Dataset: pokemon (GitHub, Duc0509Ngo/Pokemon-classfication). Classes: abra, alakazam, arbok, arcanine, beedrill, bellsprout, blastoise, bulbasaur, butterfree, caterpie, charizard, charmander, charmeleon, clefable, clefairy, cloyster, dewgong, diglett, dodrio, doduo, dugtrio, ekans, farfetchd, fearow, gastly, geodude, gloom, golbat, goldduck, golem, graveler, grimer, growlithe, haunter, ivysaur, jigglypuff, kadabra, kakuna, machamp, machoke, machop, magnemite, magneton, mankey, meowth, metapod, muk, nidoking purple, nidoqueen blue, nidoran blue, nidoran purple, nidorina blue, nidorino purple, ninetales, oddish, paras, parasect, persian, pidgeot, pidgeotto, pidgey, pikachu, poliwag, poliwhirl, poliwrath, ponyta, primeape, psyduck, raichu, rapidash, raticate, rattata, sandshrew, seel, shellder, slowbro, slowpoke, spearow, squirtle, tentacool, tentacruel, venomoth, venonat, venusaur, victreebel, vileplume, vulpix, wartortle, weedle, weepinbell, wigglytuff, zubat.

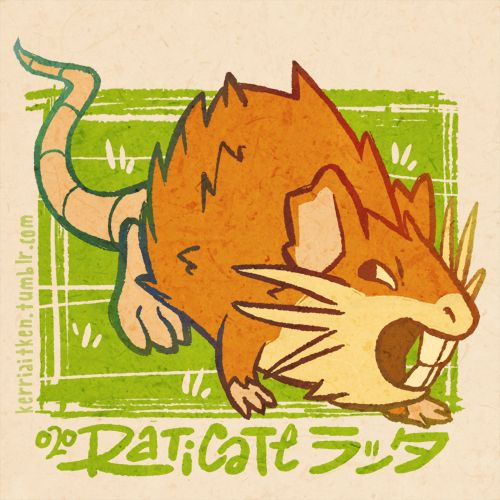
Label: raticate

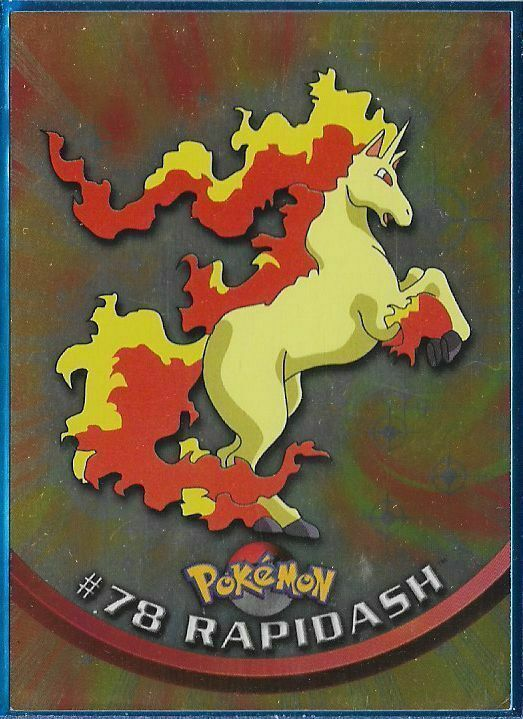
Label: rapidash

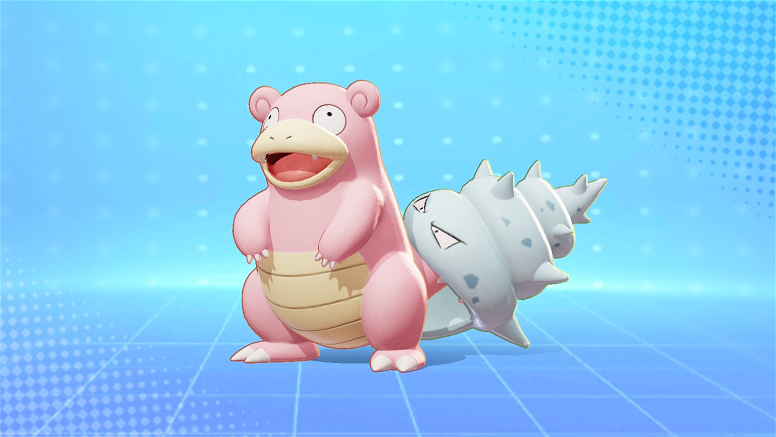
Label: slowbro

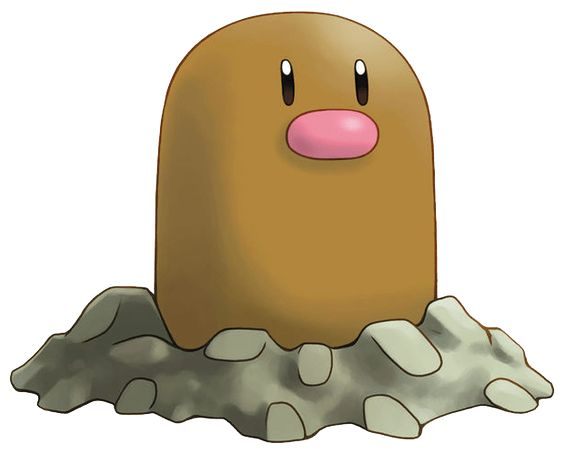
Label: diglett

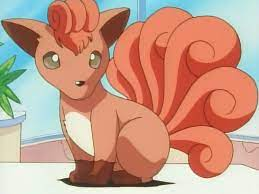
Label: vulpix

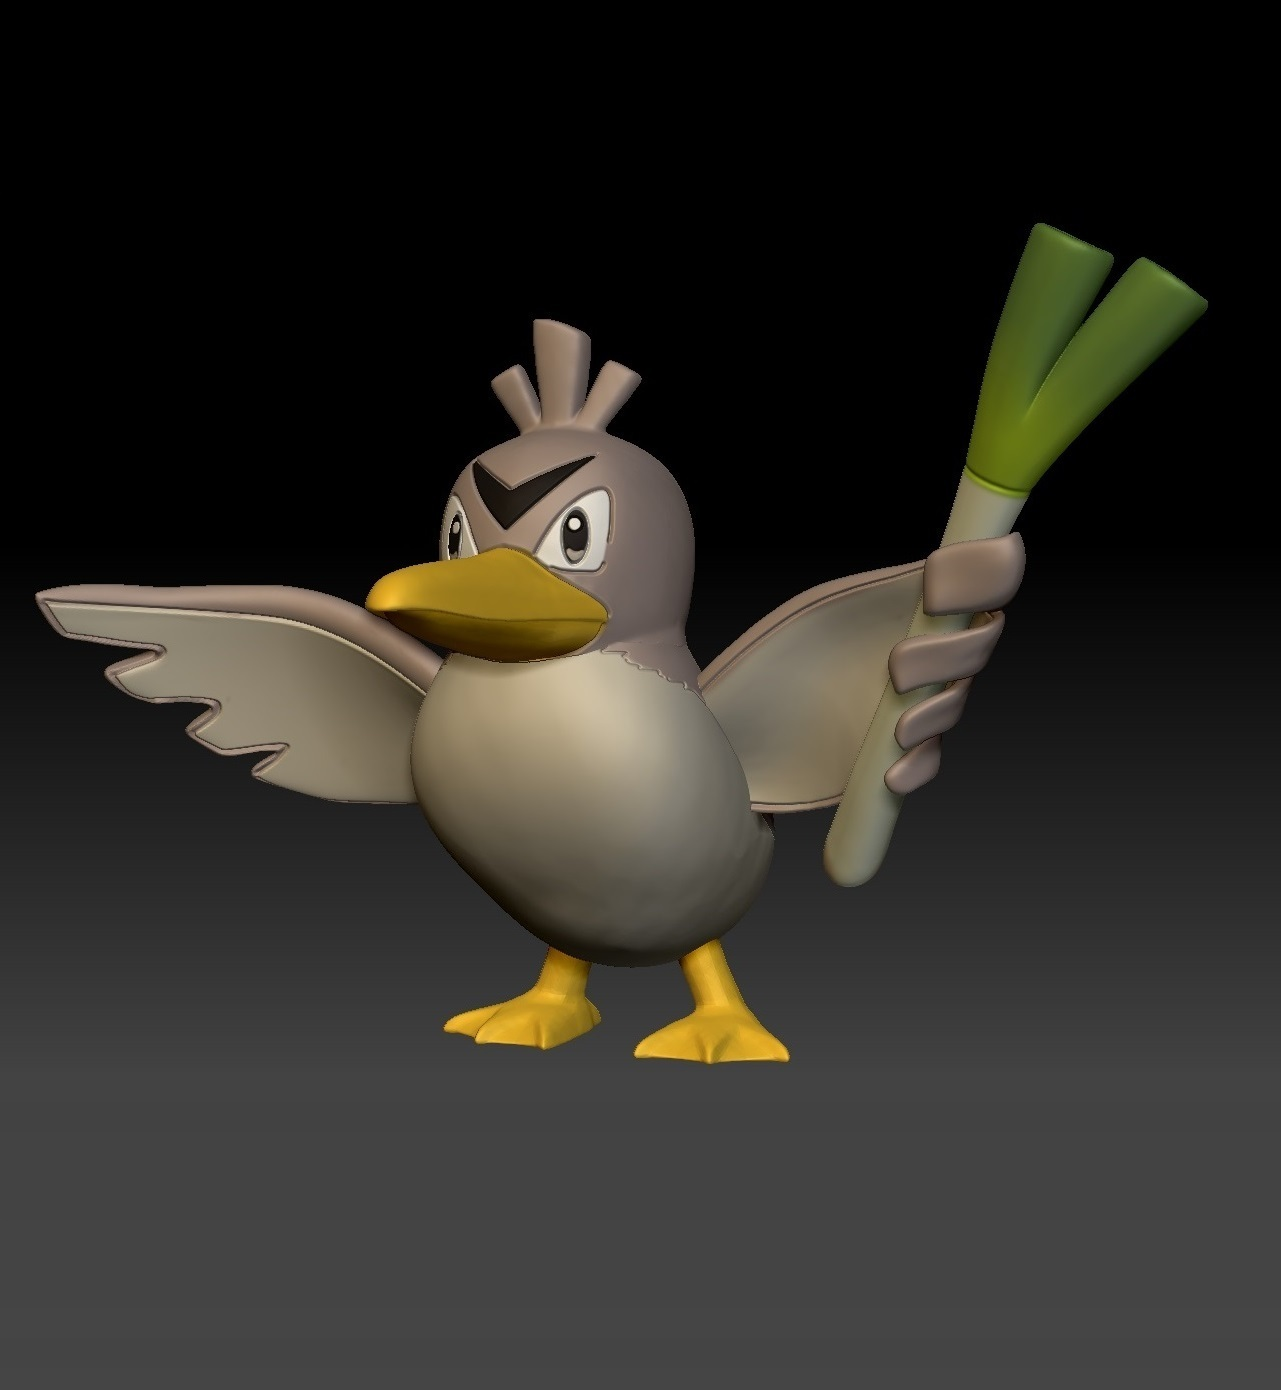
Label: farfetchd
